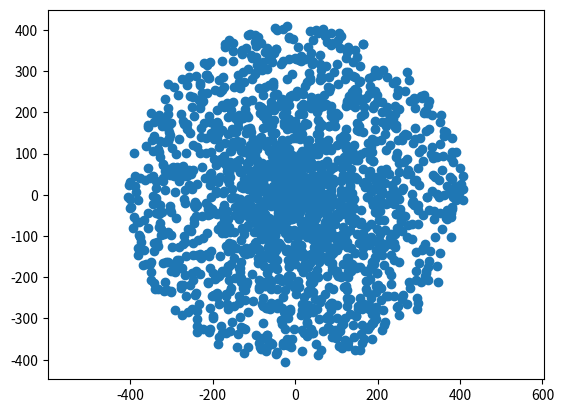

Generate this figure with matplotlib:
import numpy as np
import matplotlib.pyplot as plt 


n = 2000

rng = np.random.default_rng()

angles = 2*np.pi * rng.random((n,))
rs = 410* rng.random((n,))

x = []
y = []

for i in range(n):
	x.append(rs[i] * np.cos(angles[i]))
	y.append(rs[i] * np.sin(angles[i]))


ax = plt.subplot()

ax.scatter(x, y)
ax.axis('equal')
plt.show()